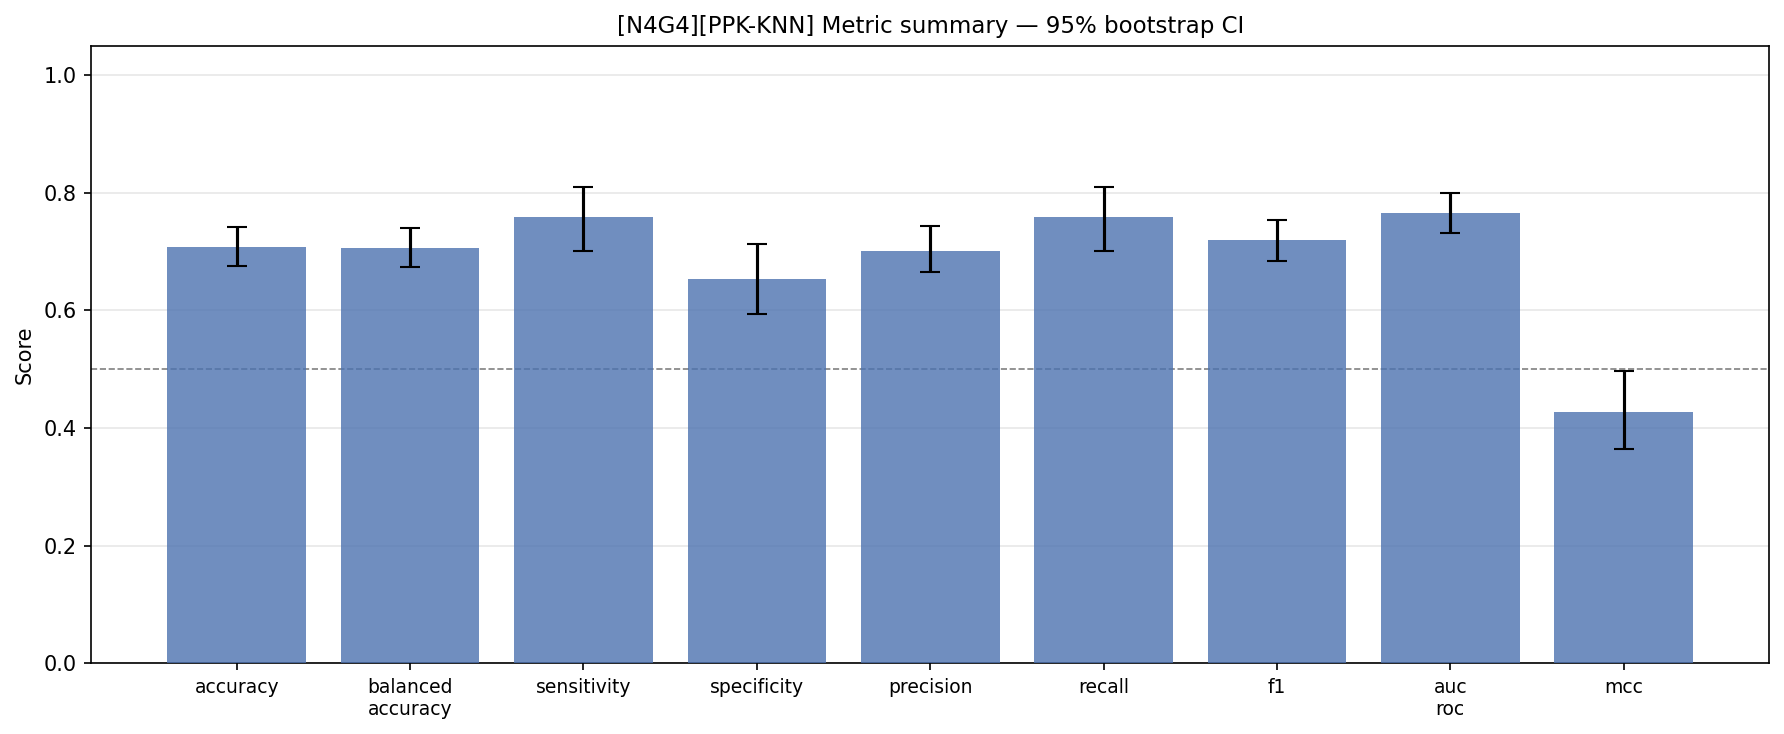

Values plotted in this chart, from the file beside it:
config_tag, classifier, metric, mean, std, ci_lower, ci_upper, min, max, n_folds
N4G4, PPK-KNN, accuracy, 0.7073, 0.083, 0.6755, 0.7409, 0.5417, 0.875, 25
N4G4, PPK-KNN, balanced_accuracy, 0.706, 0.0834, 0.6742, 0.7395, 0.5417, 0.875, 25
N4G4, PPK-KNN, sensitivity, 0.7587, 0.1396, 0.7003, 0.8095, 0.4167, 1.0, 25
N4G4, PPK-KNN, specificity, 0.6533, 0.154, 0.5933, 0.7133, 0.3333, 1.0, 25
N4G4, PPK-KNN, precision, 0.7013, 0.0993, 0.6649, 0.7435, 0.5455, 1.0, 25
N4G4, PPK-KNN, recall, 0.7587, 0.1396, 0.7003, 0.8095, 0.4167, 1.0, 25
N4G4, PPK-KNN, f1, 0.7197, 0.0901, 0.683, 0.7542, 0.5217, 0.8571, 25
N4G4, PPK-KNN, auc_roc, 0.7658, 0.0873, 0.7309, 0.7992, 0.5833, 0.9038, 25
N4G4, PPK-KNN, mcc, 0.4279, 0.1665, 0.3636, 0.4961, 0.0836, 0.7746, 25
